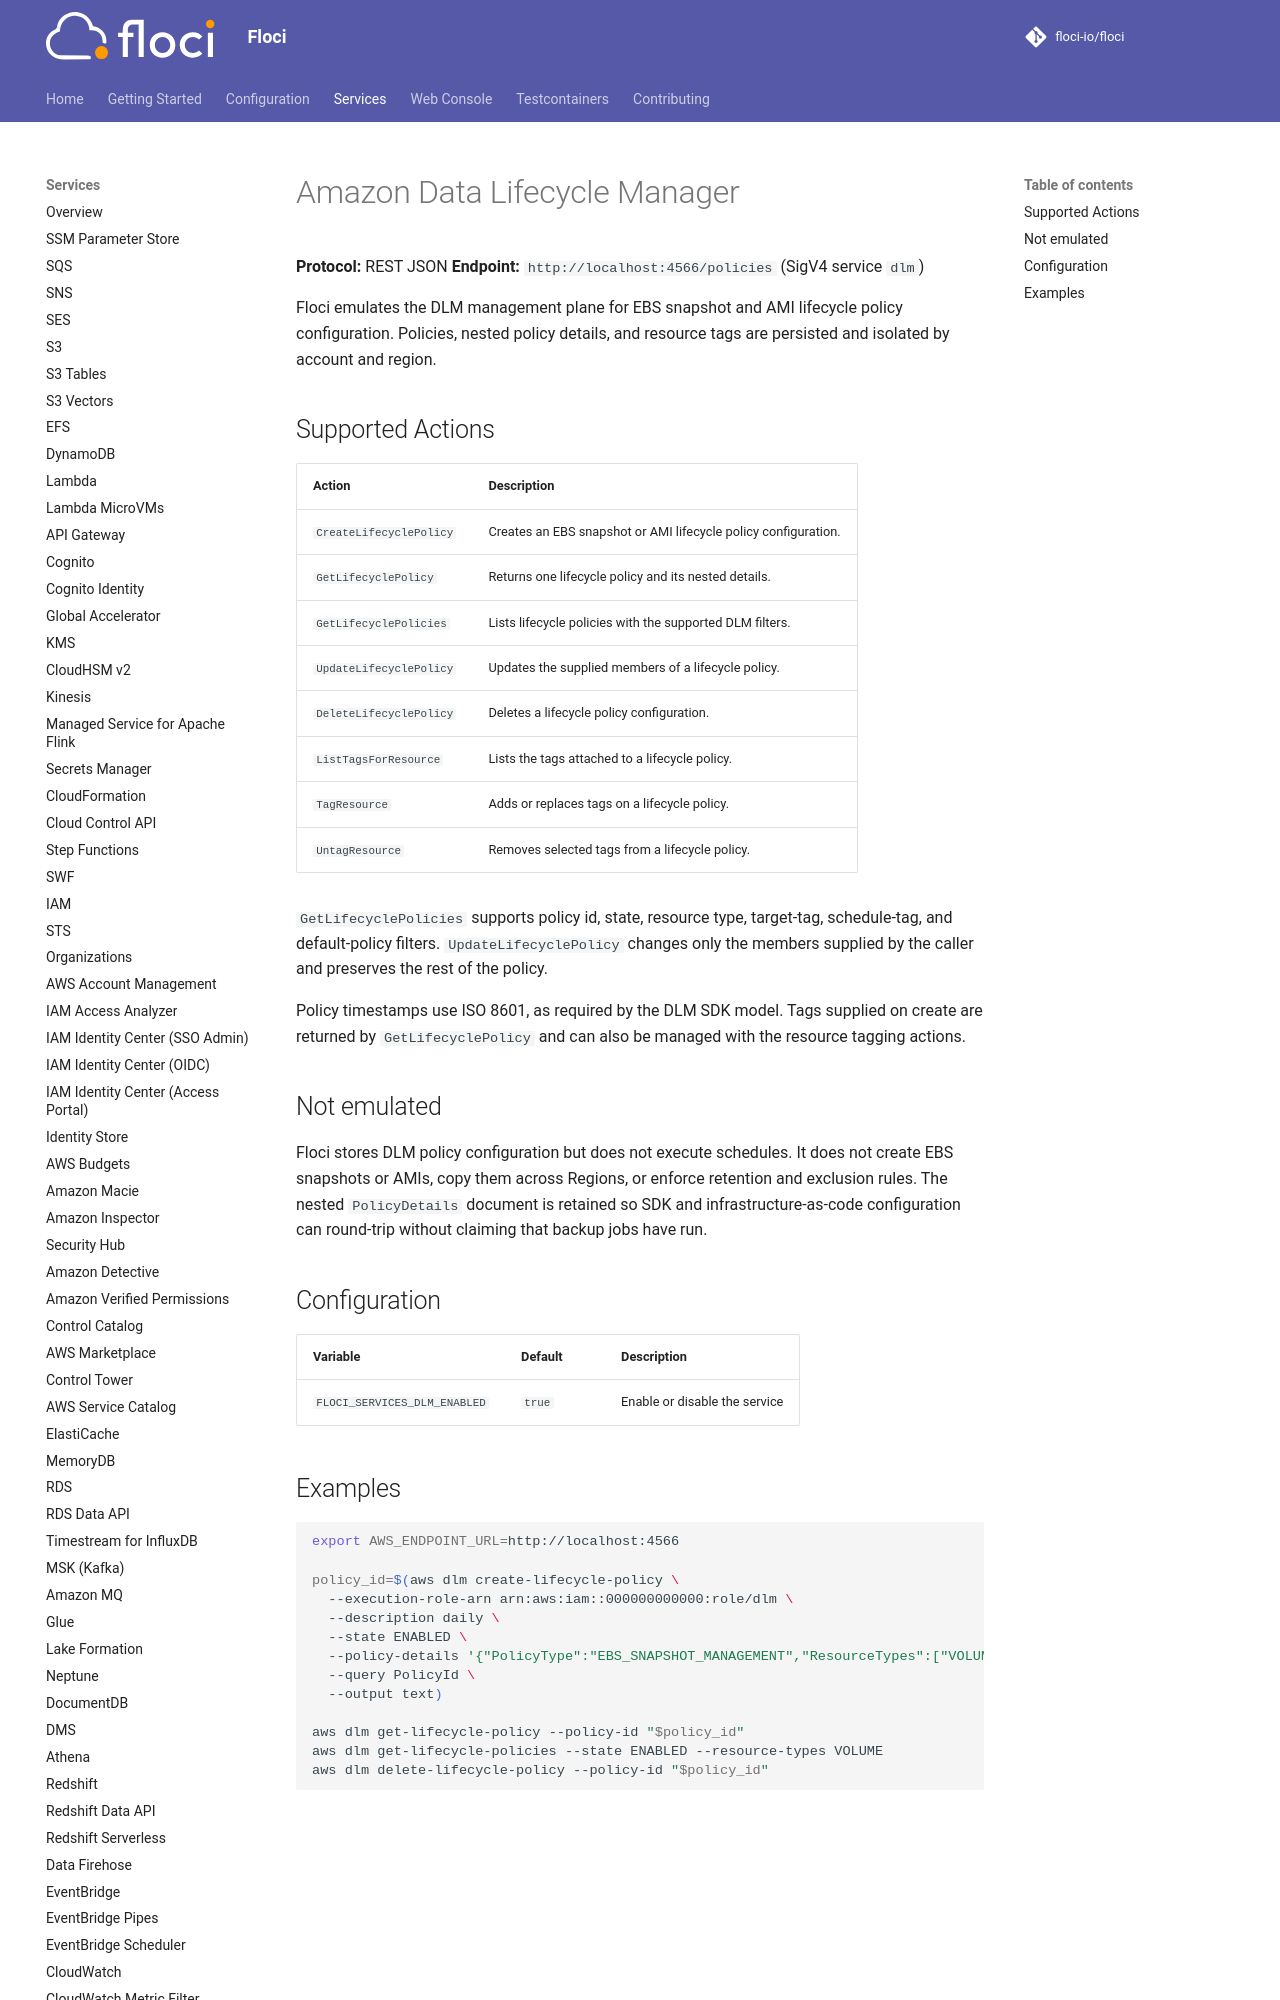

repository: ocelhq/floci · page: services/dlm/index.html · generator: mkdocs

# Amazon Data Lifecycle Manager

**Protocol:** REST JSON
**Endpoint:** `http://localhost:4566/policies` (SigV4 service `dlm`)

Floci emulates the DLM management plane for EBS snapshot and AMI lifecycle policy
configuration. Policies, nested policy details, and resource tags are persisted and
isolated by account and region.
